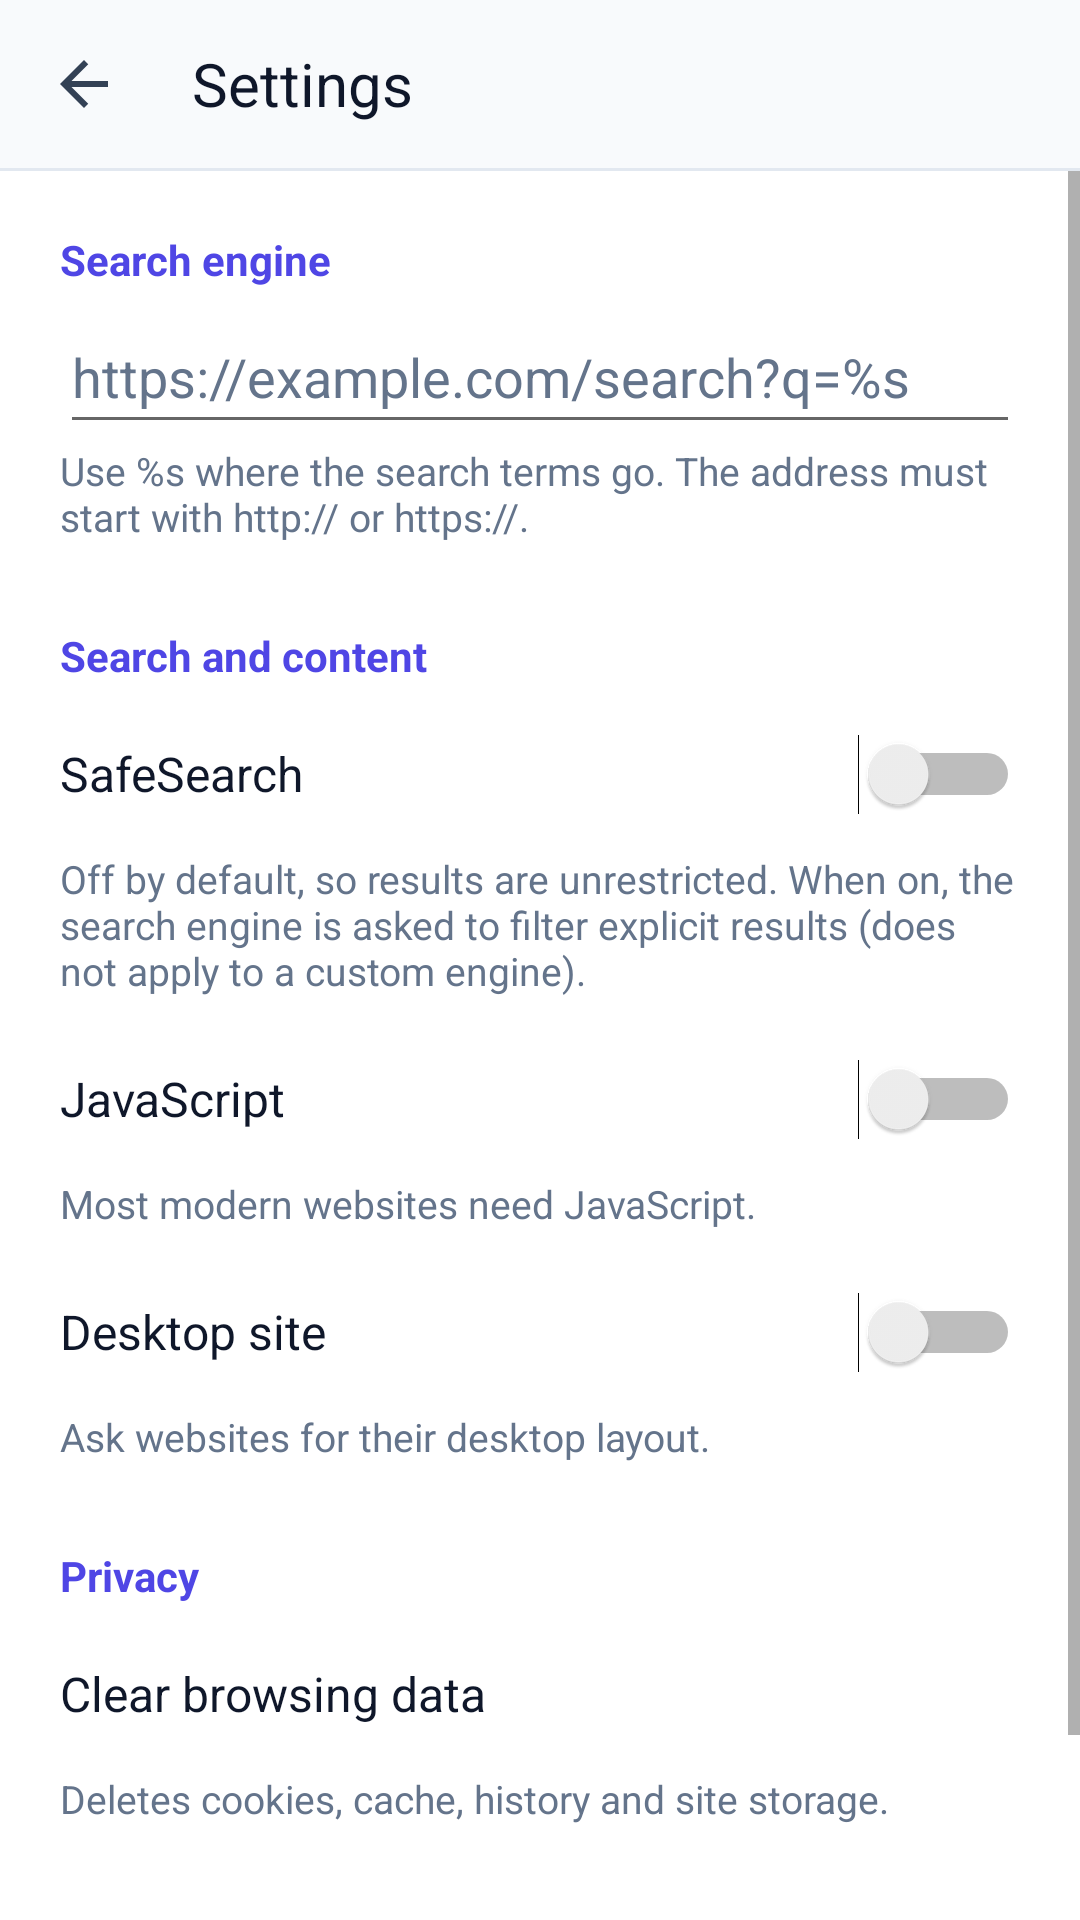

Reconstruct the res/layout file that produces this screen, plus the resources it refers to.
<!-- AndroidManifest.xml: application theme Theme.OpenSurf -->
<!-- res/layout/activity_settings.xml -->
<?xml version="1.0" encoding="utf-8"?>
<LinearLayout xmlns:android="http://schemas.android.com/apk/res/android"
    xmlns:tools="http://schemas.android.com/tools"
    android:id="@+id/settings_root"
    android:layout_width="match_parent"
    android:layout_height="match_parent"
    android:orientation="vertical">

    <LinearLayout
        android:layout_width="match_parent"
        android:layout_height="56dp"
        android:gravity="center_vertical"
        android:orientation="horizontal"
        android:paddingStart="4dp"
        android:paddingEnd="16dp">

        <ImageButton
            android:id="@+id/settings_up"
            style="@style/SmallIconButton"
            android:layout_width="48dp"
            android:layout_height="48dp"
            android:contentDescription="@string/cd_navigate_up"
            android:src="@drawable/ic_arrow_back" />

        <TextView
            android:layout_width="0dp"
            android:layout_height="wrap_content"
            android:layout_marginStart="12dp"
            android:layout_weight="1"
            android:text="@string/settings_title"
            android:textColor="@color/text_primary"
            android:textSize="20sp" />
    </LinearLayout>

    <View
        android:layout_width="match_parent"
        android:layout_height="1dp"
        android:background="@color/divider" />

    <ScrollView
        android:layout_width="match_parent"
        android:layout_height="0dp"
        android:layout_weight="1"
        android:background="@color/page_background"
        android:fillViewport="true">

        <LinearLayout
            android:layout_width="match_parent"
            android:layout_height="wrap_content"
            android:orientation="vertical"
            android:paddingStart="20dp"
            android:paddingEnd="20dp"
            android:paddingBottom="24dp">

            <TextView
                style="@style/SettingsSection"
                android:text="@string/settings_search_engine" />

            <RadioGroup
                android:id="@+id/engine_group"
                android:layout_width="match_parent"
                android:layout_height="wrap_content"
                android:orientation="vertical" />

            <EditText
                android:id="@+id/custom_template"
                android:layout_width="match_parent"
                android:layout_height="wrap_content"
                android:hint="@string/settings_custom_hint"
                android:importantForAutofill="no"
                android:inputType="textUri"
                android:maxLines="1"
                android:minHeight="48dp"
                android:textColor="@color/text_primary"
                android:textColorHint="@color/text_secondary"
                tools:targetApi="o" />

            <TextView
                android:id="@+id/custom_help"
                style="@style/SettingsSummary"
                android:text="@string/settings_custom_help" />

            <TextView
                style="@style/SettingsSection"
                android:text="@string/settings_content" />

            <Switch
                android:id="@+id/safe_search_switch"
                style="@style/SettingsSwitch"
                android:text="@string/settings_safe_search" />

            <TextView
                style="@style/SettingsSummary"
                android:text="@string/settings_safe_search_summary" />

            <Switch
                android:id="@+id/javascript_switch"
                style="@style/SettingsSwitch"
                android:text="@string/settings_javascript" />

            <TextView
                style="@style/SettingsSummary"
                android:text="@string/settings_javascript_summary" />

            <Switch
                android:id="@+id/desktop_switch"
                style="@style/SettingsSwitch"
                android:text="@string/settings_desktop_site" />

            <TextView
                style="@style/SettingsSummary"
                android:text="@string/settings_desktop_site_summary" />

            <TextView
                style="@style/SettingsSection"
                android:text="@string/settings_privacy" />

            <TextView
                android:id="@+id/clear_data"
                android:layout_width="match_parent"
                android:layout_height="wrap_content"
                android:background="?android:attr/selectableItemBackground"
                android:focusable="true"
                android:gravity="center_vertical"
                android:minHeight="52dp"
                android:text="@string/menu_clear_data"
                android:textColor="@color/text_primary"
                android:textSize="16sp" />

            <TextView
                style="@style/SettingsSummary"
                android:text="@string/settings_clear_data_summary" />

            <TextView
                style="@style/SettingsSection"
                android:text="@string/settings_about" />

            <TextView
                android:id="@+id/about_text"
                style="@style/SettingsSummary"
                android:lineSpacingExtra="2dp" />
        </LinearLayout>
    </ScrollView>
</LinearLayout>
<!-- resources referenced by this layout -->
<resources>
  <color name="divider">#E2E8F0</color>
  <color name="page_background">#FFFFFF</color>
  <color name="text_primary">#0F172A</color>
  <color name="text_secondary">#64748B</color>
  <!-- drawable ic_arrow_back (drawable) -->
  <?xml version="1.0" encoding="utf-8"?>
  <vector xmlns:android="http://schemas.android.com/apk/res/android"
      android:width="24dp"
      android:height="24dp"
      android:autoMirrored="true"
      android:viewportWidth="24"
      android:viewportHeight="24">
      <path
          android:fillColor="@color/icon"
          android:pathData="M20,11H7.83l5.59,-5.59L12,4l-8,8 8,8 1.41,-1.41L7.83,13H20v-2z" />
  </vector>
  <string name="cd_navigate_up">Navigate up</string>
  <string name="menu_clear_data">Clear browsing data</string>
  <string name="settings_about">About</string>
  <string name="settings_clear_data_summary">Deletes cookies, cache, history and site storage.</string>
  <string name="settings_content">Search and content</string>
  <string name="settings_custom_help" formatted="false">Use %s where the search terms go. The address must start with http:// or https://.</string>
  <string name="settings_custom_hint" formatted="false">https://example.com/search?q=%s</string>
  <string name="settings_desktop_site">Desktop site</string>
  <string name="settings_desktop_site_summary">Ask websites for their desktop layout.</string>
  <string name="settings_javascript">JavaScript</string>
  <string name="settings_javascript_summary">Most modern websites need JavaScript.</string>
  <string name="settings_privacy">Privacy</string>
  <string name="settings_safe_search">SafeSearch</string>
  <string name="settings_safe_search_summary">Off by default, so results are unrestricted. When on, the search engine is asked to filter explicit results (does not apply to a custom engine).</string>
  <string name="settings_search_engine">Search engine</string>
  <string name="settings_title">Settings</string>
  <style name="SettingsSection">
          <item name="android:layout_width">match_parent</item>
          <item name="android:layout_height">wrap_content</item>
          <item name="android:layout_marginTop">20dp</item>
          <item name="android:layout_marginBottom">4dp</item>
          <item name="android:textColor">@color/accent</item>
          <item name="android:textSize">14sp</item>
          <item name="android:textStyle">bold</item>
      </style>
  <style name="SettingsSummary">
          <item name="android:layout_width">match_parent</item>
          <item name="android:layout_height">wrap_content</item>
          <item name="android:layout_marginBottom">8dp</item>
          <item name="android:textColor">@color/text_secondary</item>
          <item name="android:textSize">13sp</item>
      </style>
  <style name="SettingsSwitch">
          <item name="android:layout_width">match_parent</item>
          <item name="android:layout_height">wrap_content</item>
          <item name="android:minHeight">52dp</item>
          <item name="android:textColor">@color/text_primary</item>
          <item name="android:textSize">16sp</item>
      </style>
  <style name="SmallIconButton">
          <item name="android:layout_width">44dp</item>
          <item name="android:layout_height">44dp</item>
          <item name="android:background">?android:attr/selectableItemBackgroundBorderless</item>
          <item name="android:scaleType">center</item>
      </style>
  <style name="Theme.OpenSurf" parent="Base.Theme.OpenSurf" />
  <color name="icon">#334155</color>
  <color name="accent">#4F46E5</color>
  <color name="bar_background">#F8FAFC</color>
  <color name="nav_bar_legacy">#000000</color>
  <style name="Theme.OpenSurf.Dialog" parent="android:Theme.Material.Light.Dialog.Alert">
          <item name="android:colorAccent">@color/accent</item>
          <item name="android:colorControlActivated">@color/accent</item>
      </style>
</resources>
